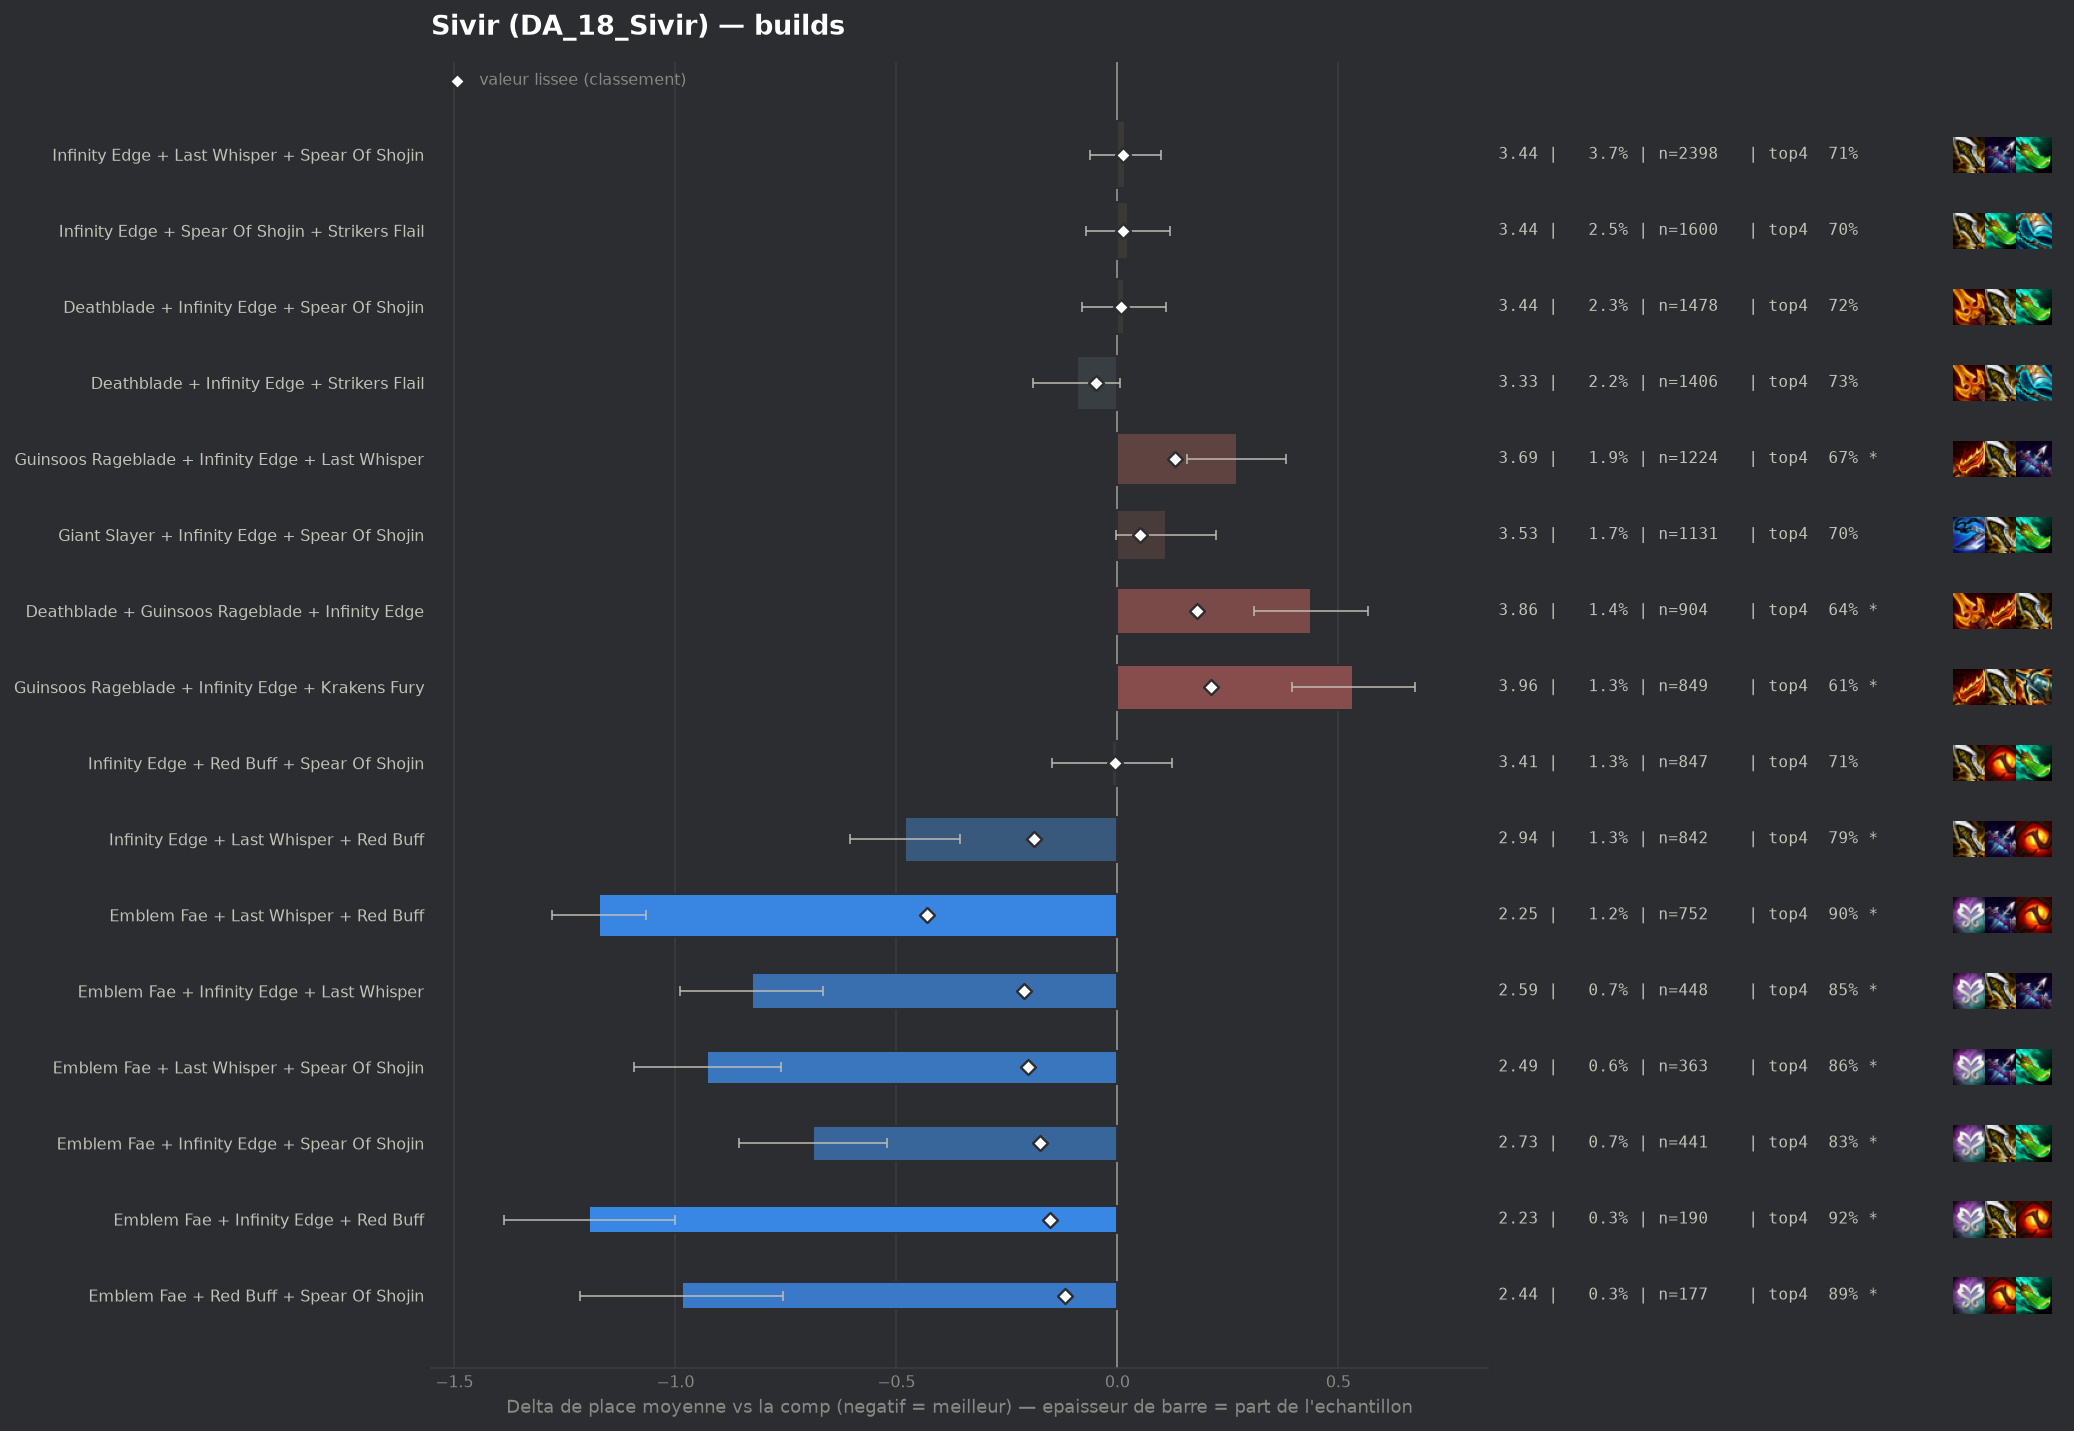

Data behind this chart, as committed beside it:
group, label, n, share, avg_place, shrunk_avg, score, d_avg, d_avg_pess, impact, d_top4, win, top2, top4, sd, z, p, significant
pepite, Emblem Fae + Last Whisper + Red Buff, 752, 0.01155, 2.247, 2.991, -0.43, -1.173, -1.067, 0.005, 0.1853, 0.4189, 0.6769, 0.8963, 1.479, -21.55, 0.0, True
pepite, Emblem Fae + Infinity Edge + Last Whispe…, 448, 0.006882, 2.594, 3.209, -0.212, -0.827, -0.665, 0.0015, 0.1417, 0.3482, 0.5982, 0.8527, 1.742, -10.0, 0.0, True
pepite, Emblem Fae + Last Whisper + Spear Of Sho…, 363, 0.005577, 2.493, 3.219, -0.202, -0.928, -0.761, 0.0011, 0.154, 0.3416, 0.6116, 0.865, 1.61, -10.93, 0.0, True
populaire, Infinity Edge + Last Whisper + Red Buff, 842, 0.01294, 2.939, 3.232, -0.189, -0.481, -0.356, 0.0024, 0.0824, 0.2862, 0.4905, 0.7933, 1.836, -7.55, 0.0, True
pepite, Emblem Fae + Infinity Edge + Spear Of Sh…, 441, 0.006775, 2.732, 3.247, -0.174, -0.688, -0.521, 0.0012, 0.1144, 0.322, 0.5624, 0.8254, 1.783, -8.07, 0.0, True
pepite, Emblem Fae + Infinity Edge + Red Buff, 190, 0.002919, 2.226, 3.269, -0.152, -1.195, -1.001, 0.0004, 0.2101, 0.4158, 0.6421, 0.9211, 1.36, -12.07, 0.0, True
pepite, Emblem Fae + Red Buff + Spear Of Shojin, 177, 0.002719, 2.435, 3.303, -0.118, -0.986, -0.757, 0.0003, 0.176, 0.3559, 0.6215, 0.887, 1.55, -8.44, 0.0, True
, Emblem Fae + Giant Slayer + Last Whisper, 140, 0.002151, 2.221, 3.304, -0.116, -1.199, -0.95, 0.0003, 0.1747, 0.4429, 0.6929, 0.8857, 1.503, -9.43, 0.0, True
, Deathblade + Last Whisper + Red Buff, 390, 0.005991, 2.928, 3.307, -0.114, -0.493, -0.321, 0.0007, 0.1044, 0.2462, 0.4872, 0.8154, 1.722, -5.63, 0.0, True
, Giant Slayer + Last Whisper + Red Buff, 237, 0.003641, 2.776, 3.322, -0.099, -0.644, -0.437, 0.0004, 0.1371, 0.2616, 0.519, 0.8481, 1.627, -6.08, 0.0, True
, Emblem Fae + Deathblade + Last Whisper, 174, 0.002673, 2.58, 3.322, -0.099, -0.84, -0.579, 0.0003, 0.1454, 0.3678, 0.5977, 0.8563, 1.759, -6.29, 0.0, True
, Emblem Fae + Infinity Edge + Strikers Fl…, 177, 0.002719, 2.695, 3.334, -0.087, -0.726, -0.47, 0.0002, 0.1195, 0.339, 0.565, 0.8305, 1.736, -5.55, 0.0, True
, Last Whisper + Red Buff + Spear Of Shoji…, 814, 0.01251, 3.198, 3.335, -0.086, -0.223, -0.086, 0.0011, 0.02, 0.2543, 0.4582, 0.731, 1.987, -3.18, 0.00146, True
, Emblem Fae + Deathblade + Red Buff, 96, 0.001475, 2.198, 3.337, -0.084, -1.223, -0.916, 0.0001, 0.1849, 0.4479, 0.6979, 0.8958, 1.532, -7.81, 0.0, True
, Emblem Fae + Giant Slayer + Infinity Edg…, 92, 0.001413, 2.141, 3.336, -0.084, -1.28, -0.97, 0.0001, 0.2021, 0.4783, 0.7174, 0.913, 1.515, -8.09, 0.0, True
, Guinsoos Rageblade + Last Whisper + Red …, 297, 0.004563, 2.99, 3.341, -0.08, -0.431, -0.229, 0.0004, 0.0971, 0.2155, 0.4916, 0.8081, 1.767, -4.19, 3e-05, True
, Emblem Fae + Guinsoos Rageblade + Last W…, 181, 0.002781, 2.773, 3.342, -0.079, -0.647, -0.371, 0.0002, 0.1122, 0.3536, 0.5525, 0.8232, 1.895, -4.59, 0.0, True
, Krakens Fury + Last Whisper + Red Buff, 146, 0.002243, 2.692, 3.347, -0.074, -0.729, -0.456, 0.0002, 0.1383, 0.3356, 0.5342, 0.8493, 1.678, -5.24, 0.0, True
, Emblem Fae + Krakens Fury + Last Whisper, 72, 0.001106, 2.181, 3.356, -0.065, -1.24, -0.917, 0.0001, 0.2196, 0.4444, 0.6667, 0.9306, 1.398, -7.52, 0.0, True
, Emblem Fae + Deathblade + Spear Of Shoji…, 132, 0.002028, 2.78, 3.362, -0.059, -0.641, -0.347, 0.0001, 0.1375, 0.2652, 0.5152, 0.8485, 1.716, -4.28, 2e-05, True
, Last Whisper + Red Buff + Strikers Flail, 121, 0.001859, 2.769, 3.365, -0.055, -0.652, -0.331, 0.0001, 0.132, 0.314, 0.562, 0.843, 1.799, -3.98, 7e-05, True
, Emblem Fae + Last Whisper + Strikers Fla…, 93, 0.001429, 2.602, 3.366, -0.055, -0.819, -0.452, 0.0001, 0.16, 0.3978, 0.6022, 0.871, 1.803, -4.38, 1e-05, True
, Last Whisper + Morellonomicon + Spear Of…, 87, 0.001337, 2.598, 3.369, -0.052, -0.823, -0.437, 0.0001, 0.1166, 0.4023, 0.5862, 0.8276, 1.835, -4.18, 3e-05, True
, Blue Buff + Infinity Edge + Strikers Fla…, 677, 0.0104, 3.275, 3.371, -0.05, -0.146, 0.0, 0.0005, 0.0084, 0.2334, 0.4343, 0.7194, 1.959, -1.93, 0.05362, False
, Emblem Fae + Blue Buff + Infinity Edge, 106, 0.001628, 2.774, 3.372, -0.049, -0.647, -0.318, 0.0001, 0.1287, 0.3019, 0.5283, 0.8396, 1.728, -3.85, 0.00012, True
populaire, Deathblade + Infinity Edge + Strikers Fl…, 1406, 0.0216, 3.329, 3.373, -0.048, -0.092, 0.0, 0.001, 0.0223, 0.1871, 0.3912, 0.7333, 1.848, -1.85, 0.06441, False
, Emblem Fae + Blue Buff + Last Whisper, 79, 0.001214, 2.582, 3.373, -0.048, -0.839, -0.464, 0.0001, 0.1371, 0.3671, 0.5823, 0.8481, 1.696, -4.39, 1e-05, True
, Hextech Gunblade + Last Whisper + Red Bu…, 71, 0.001091, 2.521, 3.374, -0.047, -0.9, -0.488, 0.0001, 0.1341, 0.3803, 0.6479, 0.8451, 1.767, -4.29, 2e-05, True
, Emblem Fae + Deathblade + Infinity Edge, 157, 0.002412, 3.0, 3.376, -0.045, -0.421, -0.137, 0.0001, 0.1043, 0.2357, 0.4713, 0.8153, 1.813, -2.9, 0.00368, True
, Emblem Fae + Giant Slayer + Red Buff, 74, 0.001137, 2.608, 3.377, -0.044, -0.813, -0.415, 0.0, 0.1539, 0.3514, 0.5541, 0.8649, 1.746, -4.0, 6e-05, True
, Infinity Edge + Red Buff + Strikers Flai…, 283, 0.004348, 3.18, 3.378, -0.043, -0.241, -0.012, 0.0002, 0.0487, 0.2615, 0.4452, 0.7597, 1.961, -2.06, 0.03939, False
, Giant Slayer + Infinity Edge + Last Whis…, 509, 0.00782, 3.275, 3.38, -0.041, -0.146, 0.0, 0.0003, 0.0199, 0.2259, 0.4244, 0.7308, 1.95, -1.68, 0.09297, False
, Emblem Fae + Guinsoos Rageblade + Infini…, 191, 0.002934, 3.11, 3.381, -0.04, -0.311, -0.044, 0.0001, 0.0796, 0.2304, 0.445, 0.7906, 1.879, -2.28, 0.02247, True
, Emblem Fae + Giant Slayer + Spear Of Sho…, 74, 0.001137, 2.676, 3.381, -0.04, -0.745, -0.389, 0.0, 0.1269, 0.2838, 0.5541, 0.8378, 1.561, -4.1, 4e-05, True
, Emblem Fae + Guinsoos Rageblade + Red Bu…, 72, 0.001106, 2.653, 3.381, -0.04, -0.768, -0.406, 0.0, 0.1779, 0.2778, 0.5278, 0.8889, 1.565, -4.16, 3e-05, True
, Emblem Fae + Blue Buff + Red Buff, 48, 0.0007374, 2.312, 3.381, -0.039, -1.108, -0.664, 0.0, 0.1849, 0.4167, 0.7083, 0.8958, 1.57, -4.89, 0.0, True
, Emblem Fae + Red Buff + Strikers Flail, 43, 0.0006606, 2.209, 3.382, -0.039, -1.212, -0.781, 0.0, 0.196, 0.4419, 0.6512, 0.907, 1.44, -5.52, 0.0, True
, Emblem Fae + Blue Buff + Deathblade, 51, 0.0007835, 2.412, 3.383, -0.038, -1.009, -0.594, 0.0, 0.1714, 0.3725, 0.6471, 0.8824, 1.51, -4.77, 0.0, True
, Emblem Fae + Last Whisper + Morellonomic…, 47, 0.000722, 2.34, 3.383, -0.038, -1.08, -0.666, 0.0, 0.2039, 0.3617, 0.6383, 0.9149, 1.448, -5.11, 0.0, True
, Giant Slayer + Infinity Edge + Red Buff, 213, 0.003272, 3.155, 3.383, -0.037, -0.266, -0.013, 0.0001, 0.0496, 0.2254, 0.4507, 0.7606, 1.881, -2.06, 0.03949, False
, Deathblade + Giant Slayer + Spear Of Sho…, 468, 0.00719, 3.293, 3.387, -0.034, -0.128, 0.0, 0.0002, 0.0134, 0.2009, 0.4124, 0.7244, 1.864, -1.48, 0.1388, False
, Deathblade + Giant Slayer + Red Buff, 127, 0.001951, 3.039, 3.387, -0.034, -0.381, -0.063, 0.0001, 0.0843, 0.2205, 0.4882, 0.7953, 1.829, -2.35, 0.01888, True
, Infinity Edge + Krakens Fury + Strikers …, 114, 0.001751, 3.044, 3.39, -0.03, -0.377, -0.056, 0.0001, 0.0522, 0.2456, 0.4386, 0.7632, 1.744, -2.31, 0.02116, True
, Emblem Rapidfire + Infinity Edge + Last …, 75, 0.001152, 2.867, 3.391, -0.03, -0.554, -0.147, 0.0, 0.0757, 0.2933, 0.52, 0.7867, 1.799, -2.67, 0.00767, True
, Hextech Gunblade + Red Buff + Spear Of S…, 58, 0.000891, 2.707, 3.39, -0.03, -0.714, -0.3, 0.0, 0.1339, 0.3103, 0.5345, 0.8448, 1.608, -3.38, 0.00073, True
, Last Whisper + Quicksilver + Red Buff, 43, 0.0006606, 2.488, 3.391, -0.03, -0.932, -0.565, 0.0, 0.2425, 0.2558, 0.5349, 0.9535, 1.227, -4.98, 0.0, True
, Emblem Fae + Deathblade + Guinsoos Rageb…, 79, 0.001214, 2.911, 3.392, -0.029, -0.509, -0.107, 0.0, 0.0612, 0.3038, 0.4937, 0.7722, 1.822, -2.48, 0.01303, True
, Deathblade + Red Buff + Spear Of Shojin, 336, 0.005162, 3.286, 3.393, -0.028, -0.135, 0.0, 0.0001, 0.0301, 0.1935, 0.4375, 0.7411, 1.911, -1.29, 0.1961, False
, Infinity Edge + Quicksilver + Strikers F…, 62, 0.0009525, 2.806, 3.393, -0.028, -0.614, -0.197, 0.0, 0.1116, 0.2581, 0.5161, 0.8226, 1.674, -2.89, 0.00387, True
, Emblem Fae + Hextech Gunblade + Last Whi…, 43, 0.0006606, 2.535, 3.393, -0.028, -0.886, -0.389, 0.0, 0.1262, 0.3256, 0.6744, 0.8372, 1.661, -3.5, 0.00047, True
, Blue Buff + Last Whisper + Red Buff, 166, 0.00255, 3.187, 3.394, -0.026, -0.234, 0.0, 0.0001, 0.036, 0.2169, 0.4337, 0.747, 1.816, -1.66, 0.09719, False
, Infinity Edge + Last Whisper + Strikers …, 705, 0.01083, 3.35, 3.396, -0.025, -0.07, 0.0, 0.0003, 0.0096, 0.1929, 0.3915, 0.7206, 1.876, -0.99, 0.3213, False
, Krakens Fury + Last Whisper + Strikers F…, 42, 0.0006452, 2.643, 3.397, -0.024, -0.778, -0.294, 0.0, 0.1938, 0.2857, 0.5714, 0.9048, 1.601, -3.15, 0.00164, True
, Emblem Fae + Deathblade + Giant Slayer, 40, 0.0006145, 2.6, 3.396, -0.024, -0.821, -0.276, 0.0, 0.089, 0.425, 0.575, 0.8, 1.758, -2.95, 0.00316, True
, Infinity Edge + Last Whisper + Nashors T…, 82, 0.00126, 3.037, 3.398, -0.023, -0.384, -0.014, 0.0, 0.1305, 0.1829, 0.439, 0.8415, 1.707, -2.04, 0.04167, False
, Emblem Fae + Spear Of Shojin + Strikers …, 46, 0.0007067, 2.739, 3.398, -0.023, -0.682, -0.134, 0.0, 0.1151, 0.3043, 0.6087, 0.8261, 1.893, -2.44, 0.01464, True
, Deathblade + Giant Slayer + Infinity Edg…, 427, 0.00656, 3.333, 3.399, -0.022, -0.088, 0.0, 0.0001, 0.0197, 0.1944, 0.3934, 0.7307, 1.865, -0.97, 0.3297, False
, Infinity Edge + Last Whisper + Morellono…, 48, 0.0007374, 2.792, 3.398, -0.022, -0.629, -0.174, 0.0, 0.164, 0.2292, 0.5417, 0.875, 1.607, -2.71, 0.0067, True
, Guinsoos Rageblade + Krakens Fury + Red …, 100, 0.001536, 3.12, 3.399, -0.021, -0.301, 0.0, 0.0, 0.069, 0.25, 0.43, 0.78, 1.862, -1.61, 0.1064, False
, Emblem Fae + Guinsoos Rageblade + Kraken…, 75, 0.001152, 3.04, 3.4, -0.021, -0.381, 0.0, 0.0, 0.1024, 0.24, 0.48, 0.8133, 1.907, -1.73, 0.08399, False
... 168 more rows
